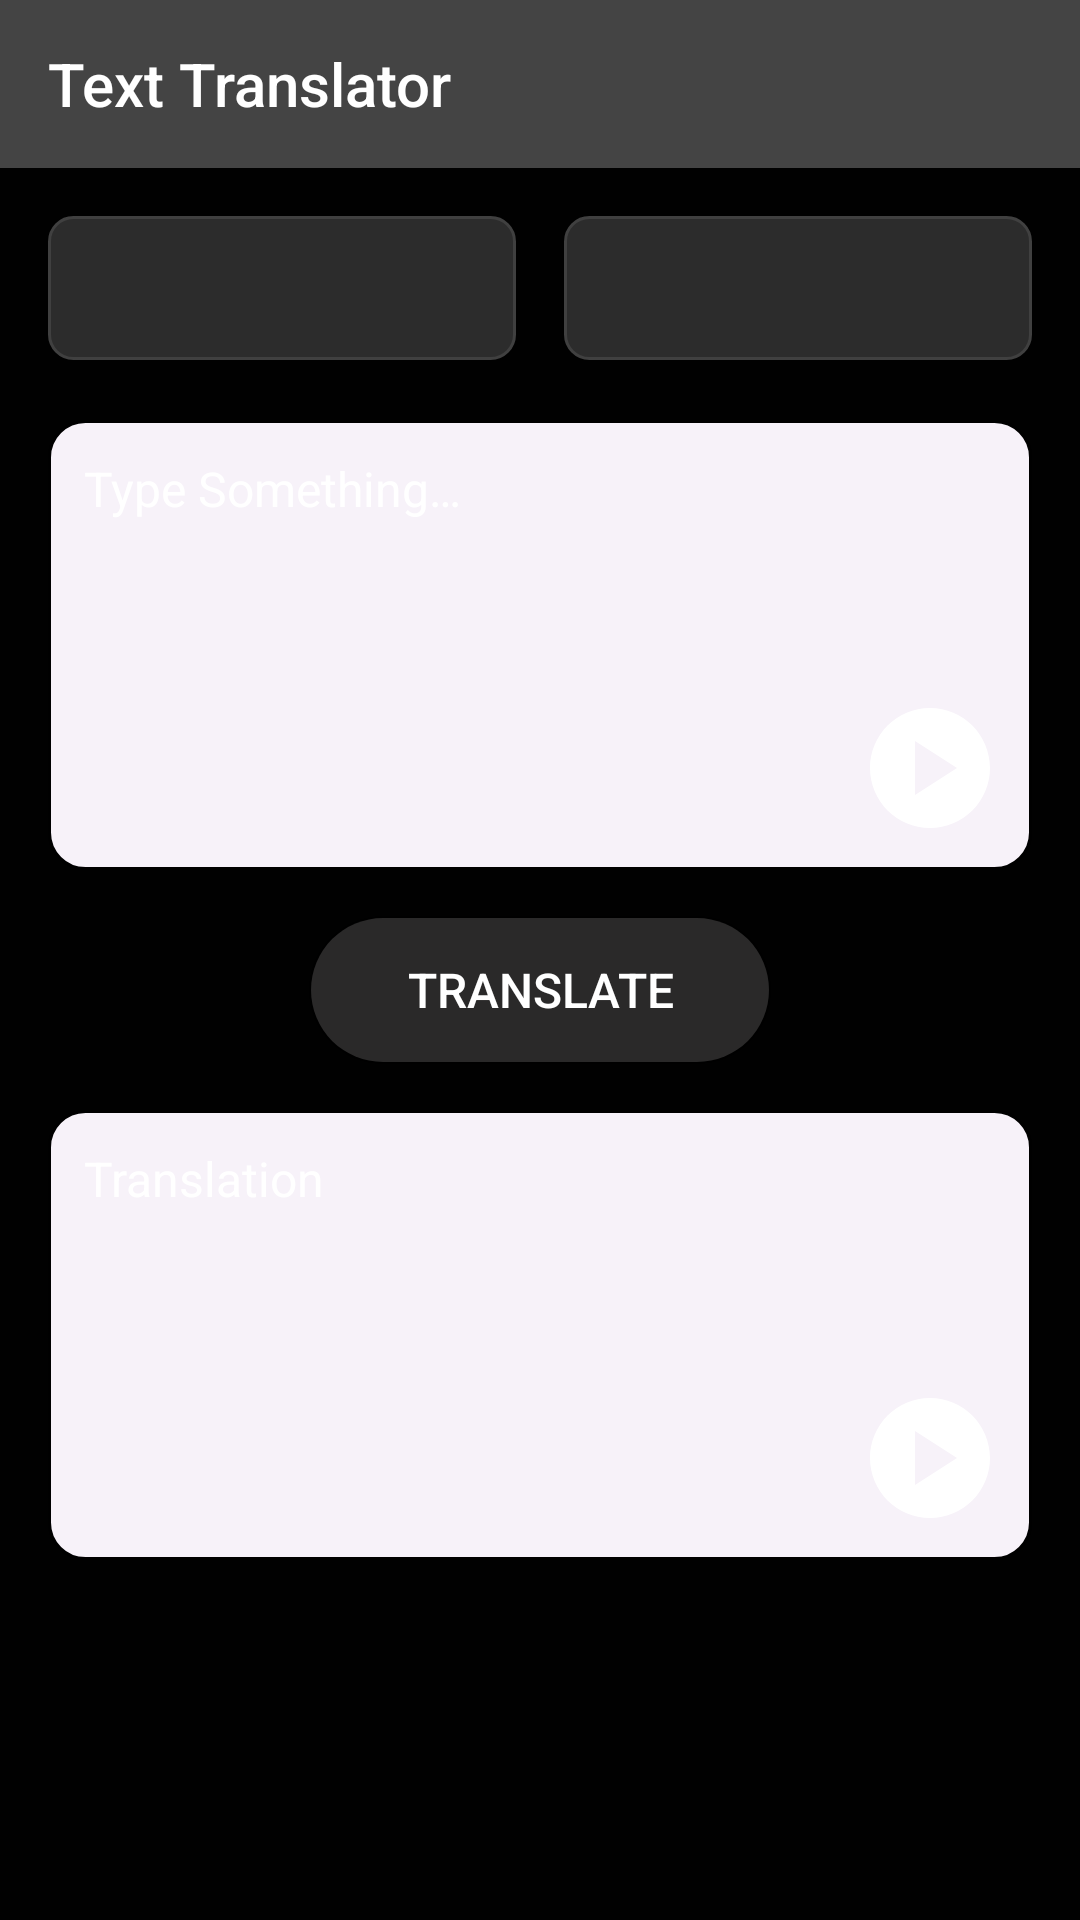

Reconstruct the res/layout file that produces this screen, plus the resources it refers to.
<!-- AndroidManifest.xml: application theme AppTheme -->
<!-- res/layout/fragment_text.xml -->
<?xml version="1.0" encoding="utf-8"?>
<layout xmlns:android="http://schemas.android.com/apk/res/android"
    xmlns:app="http://schemas.android.com/apk/res-auto"
    xmlns:tools="http://schemas.android.com/tools">

    <data>
        <variable
            name="viewModel"
            type="com.languagetranslator.languagetranslator.viewmodel.MyViewModel" />
    </data>

    <ScrollView
        android:layout_width="match_parent"
        android:layout_height="match_parent"
        android:fillViewport="true"
        android:background="@color/black">

        <androidx.constraintlayout.widget.ConstraintLayout
            android:layout_width="match_parent"
            android:layout_height="wrap_content"
            android:scrollbars="vertical"
            tools:context=".view.fragments.TextFragment">

            <androidx.appcompat.widget.Toolbar
                android:id="@+id/text_toolbar"
                android:layout_width="match_parent"
                android:layout_height="?attr/actionBarSize"
                android:background="@color/colorAccent"
                app:layout_constraintTop_toTopOf="parent"
                android:gravity="center_horizontal"
                app:popupTheme="@style/ThemeOverlay.AppCompat.Dark"
                app:title="Text Translator"
                app:titleTextColor="@android:color/white" />

            <androidx.appcompat.widget.LinearLayoutCompat
                android:id="@+id/linear_layout"
                android:layout_width="match_parent"
                android:layout_height="wrap_content"
                android:layout_marginHorizontal="16dp"
                android:layout_marginTop="16dp"
                android:orientation="horizontal"
                app:layout_constraintTop_toBottomOf="@id/text_toolbar">

                <androidx.appcompat.widget.AppCompatSpinner
                    android:id="@+id/source_lang"
                    android:layout_width="0dp"
                    android:layout_height="wrap_content"
                    android:layout_marginEnd="8dp"
                    android:layout_weight="1"
                    android:background="@drawable/spinner_background"
                    android:minHeight="48dp"
                    android:padding="12dp"
                    android:textAlignment="center"
                    android:textColor="@color/black" />

                <androidx.appcompat.widget.AppCompatSpinner
                    android:id="@+id/target_lang"
                    android:layout_width="0dp"
                    android:layout_height="wrap_content"
                    android:layout_marginStart="8dp"
                    android:layout_weight="1"
                    android:background="@drawable/spinner_background"
                    android:minHeight="48dp"
                    android:padding="12dp"
                    android:textAlignment="center" />

            </androidx.appcompat.widget.LinearLayoutCompat>

            <androidx.appcompat.widget.AppCompatEditText
                android:id="@+id/source_text"
                android:layout_width="0dp"
                android:layout_height="wrap_content"
                android:minHeight="150dp"
                android:layout_marginHorizontal="16dp"
                android:layout_marginTop="20dp"
                android:background="@drawable/input_background"
                android:cursorVisible="true"
                android:gravity="top|start"
                android:hint="@string/type_something"
                android:padding="12dp"
                android:textColor="@android:color/white"
                android:textColorHint="@color/white"
                android:textCursorDrawable="@drawable/cursor_white"
                android:textSize="16sp"
                app:layout_constraintEnd_toEndOf="parent"
                app:layout_constraintHorizontal_bias="0.5"
                app:layout_constraintStart_toStartOf="parent"
                app:layout_constraintTop_toBottomOf="@id/linear_layout" />

            <androidx.appcompat.widget.AppCompatImageView
                android:id="@+id/speak_original_text"
                android:layout_width="wrap_content"
                android:layout_height="wrap_content"
                android:contentDescription="@string/play_and_pause_text"
                android:src="@drawable/ic_play_24"
                android:padding="10dp"
                app:layout_constraintEnd_toEndOf="@+id/source_text"
                app:layout_constraintBottom_toBottomOf="@+id/source_text" />

            <androidx.appcompat.widget.AppCompatButton
                android:id="@+id/translate_button"
                android:layout_width="wrap_content"
                android:layout_height="wrap_content"
                android:layout_marginTop="16dp"
                android:background="@drawable/button_background"
                android:paddingHorizontal="32dp"
                android:paddingVertical="12dp"
                android:text="@string/translate"
                android:textColor="@android:color/white"
                android:textSize="16sp"
                app:layout_constraintEnd_toEndOf="parent"
                app:layout_constraintStart_toStartOf="parent"
                app:layout_constraintTop_toBottomOf="@id/source_text" />

            <androidx.appcompat.widget.AppCompatTextView
                android:id="@+id/target_text"
                android:layout_width="0dp"
                android:layout_height="wrap_content"
                android:minHeight="150dp"
                android:layout_marginHorizontal="16dp"
                android:layout_marginTop="16dp"
                android:background="@drawable/input_background"
                android:gravity="top|start"
                android:hint="@string/translation"
                android:text="@{viewModel.translationResult.toString()}"
                android:padding="12dp"
                android:textColor="@color/white"
                android:textColorHint="@color/white"
                android:textSize="16sp"
                app:layout_constraintEnd_toEndOf="parent"
                app:layout_constraintStart_toStartOf="parent"
                app:layout_constraintTop_toBottomOf="@id/translate_button" />

            <androidx.appcompat.widget.AppCompatImageView
                android:id="@+id/speak_translated_text"
                android:layout_width="wrap_content"
                android:layout_height="wrap_content"
                android:padding="10dp"
                android:contentDescription="@string/play_and_pause_text_for_translated"
                android:src="@drawable/ic_play_24"
                app:layout_constraintEnd_toEndOf="@+id/target_text"
               app:layout_constraintBottom_toBottomOf="@+id/target_text" />

            <ProgressBar
                android:id="@+id/progress_bar"
                android:layout_width="wrap_content"
                android:layout_height="wrap_content"
                android:indeterminate="true"
                android:indeterminateTint="@color/white"
                android:padding="12dp"
                android:visibility="invisible"
                app:layout_constraintBottom_toBottomOf="@id/target_text"
                app:layout_constraintEnd_toEndOf="@id/target_text"
                app:layout_constraintStart_toStartOf="@id/target_text"
                app:layout_constraintTop_toTopOf="@id/target_text" />

        </androidx.constraintlayout.widget.ConstraintLayout>
    </ScrollView>
</layout>
<!-- resources referenced by this layout -->
<resources>
  <color name="black">#010101</color>
  <color name="colorAccent">#444444</color>
  <color name="white">#FFFFFFFF</color>
  <!-- drawable button_background (drawable) -->
  <?xml version="1.0" encoding="utf-8"?>
  <selector xmlns:android="http://schemas.android.com/apk/res/android">
      <item android:state_pressed="true">
          <shape android:shape="rectangle">
              <solid android:color="#2A2929" />
              <corners android:radius="24dp" />
          </shape>
      </item>
      <item>
          <shape android:shape="rectangle">
              <solid android:color="#2A2929" />
              <corners android:radius="24dp" />
          </shape>
      </item>
  </selector>
  <!-- drawable cursor_white (drawable) -->
  <?xml version="1.0" encoding="utf-8"?>
  <shape xmlns:android="http://schemas.android.com/apk/res/android">
      <size android:width="2dp" /> 
      <solid android:color="@android:color/white" />
  </shape>
  <!-- drawable ic_play_24 (drawable) -->
  <vector xmlns:android="http://schemas.android.com/apk/res/android"
      android:width="48dp"
      android:height="48dp"
      android:tint="#FFFFFF"
      android:viewportWidth="24"
      android:viewportHeight="24">
  
      <path
          android:fillColor="@android:color/white"
          android:pathData="M12,2C6.48,2 2,6.48 2,12s4.48,10 10,10s10,-4.48 10,-10S17.52,2 12,2zM9.5,16.5v-9l7,4.5L9.5,16.5z" />
  
  </vector>
  <!-- drawable input_background (drawable) -->
  <?xml version="1.0" encoding="utf-8"?>
  <selector xmlns:android="http://schemas.android.com/apk/res/android">
      <item>
          <shape android:shape="rectangle">
              <solid android:color="@color/mix" />
              <corners android:radius="12dp" />
              <stroke android:width="1dp" android:color="#000000" />
          </shape>
      </item>
  </selector>
  <string name="play_and_pause_text">play and pause in text</string>
  <string name="play_and_pause_text_for_translated">play and pause in translated text</string>
  <string name="translate">Translate</string>
  <string name="translation">Translation</string>
  <string name="type_something">Type Something…</string>
  <style name="AppTheme" parent="Theme.AppCompat.Light.NoActionBar">
          <item name="colorPrimary">#000000</item>
          <item name="colorPrimaryDark">@color/colorPrimaryDark</item>
          <item name="colorAccent">@color/colorAccent</item>
          <item name="android:windowSplashScreenBackground" tools:ignore="NewApi">@color/black</item>
  
          <item name="android:statusBarColor">@color/colorPrimaryDark</item>
          <item name="android:windowLightStatusBar">false</item>
      </style>
  <color name="mix">#F7F2F9</color>
  <color name="colorPrimaryDark">#000000</color>
</resources>
